Run: headless pygame with SDL's dummy video driver; simulated clock (each Clock.tick advances the game by its frame time, no real sleeping); random seed 0; keys injected as events and as key.get_pressed() state; mouse plan: one left click at the window centre at the start of phase 2, then a move to the lower-right quarter at the start of phase 3.
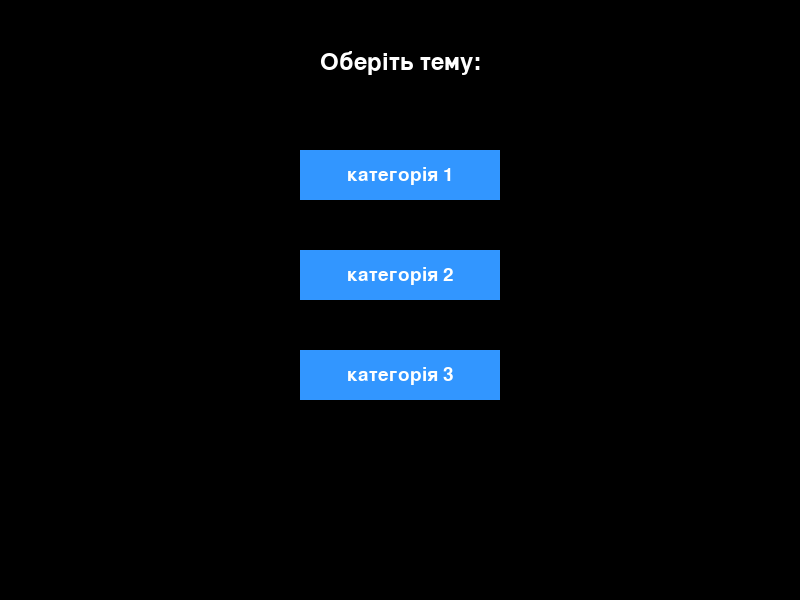
Frame 1 of 4 · flips 1–60 · no input
Frame 2 of 4 · flips 61–180 · clicked the window centre · tapped SPACE, RETURN · held RIGHT (→), D · screen unchanged from frame 1, image omitted
Frame 3 of 4 · flips 181–300 · moved the mouse to the lower-right quarter · held DOWN (↓), S · screen unchanged from frame 2, image omitted
Frame 4 of 4 · flips 301–420 · held LEFT (←), A, UP (↑), W · screen unchanged from frame 3, image omitted

The pygame program that drew these frames:

import pygame
import sys

# Налаштування
pygame.init()
WIDTH, HEIGHT = 800, 600
screen = pygame.display.set_mode((WIDTH, HEIGHT))
pygame.display.set_caption("Вікторина")
clock = pygame.time.Clock()
FPS = 60

# Кольори
WHITE = (255, 255, 255)
BLACK = (0, 0, 0)
BLUE = (50, 150, 255)
GREEN = (0, 200, 0)
RED = (200, 0, 0)
YELLOW = (255, 255, 0)
GRAY = (200, 200, 200)

# Шрифти
font_question = pygame.font.SysFont(None, 36)
font_button = pygame.font.SysFont(None, 28)
font_score = pygame.font.SysFont(None, 32)

# Данні
themes = ["категорія 1", "категорія 2", "категорія 3"]

# Питання для прикладу
questions = {
    "категорія 1": [
        {"q": "питання1", "options": ["відповідь1","відповідь2","відповідь3","відповідь4"], "answer": 2},
        {"q": "питання2", "options": ["відповідь1","відповідь2","відповідь3","відповідь4"], "answer": 1},
        {"q": "питання3", "options": ["відповідь1","відповідь2","відповідь3","відповідь4"], "answer": 0},
        {"q": "питання4", "options": ["відповідь1","відповідь2","відповідь3","відповідь4"], "answer": 0},
        {"q": "питання5", "options": ["відповідь1","відповідь2","відповідь3","відповідь4"], "answer": 1},
        {"q": "питання6", "options": ["відповідь1","відповідь2","відповідь3","відповідь4"], "answer": 3},
        {"q": "питання7", "options": ["відповідь1","відповідь2","відповідь3","відповідь4"], "answer": 0},
        {"q": "питання8", "options": ["відповідь1","відповідь2","відповідь3","відповідь4"], "answer": 2},
        {"q": "питання9", "options": ["відповідь1","відповідь2","відповідь3","відповідь4"], "answer": 1},
        {"q": "питання10", "options": ["відповідь1","відповідь2","відповідь3","відповідь4"], "answer": 0},
    ],
    "категорія 2": [
        {"q": "питання1", "options": ["відповідь1","відповідь2","відповідь3","відповідь4"], "answer": 2},
        {"q": "питання2", "options": ["відповідь1","відповідь2","відповідь3","відповідь4"], "answer": 1},
        {"q": "питання3", "options": ["відповідь1","відповідь2","відповідь3","відповідь4"], "answer": 0},
        {"q": "питання4", "options": ["відповідь1","відповідь2","відповідь3","відповідь4"], "answer": 0},
        {"q": "питання5", "options": ["відповідь1","відповідь2","відповідь3","відповідь4"], "answer": 1},
        {"q": "питання6", "options": ["відповідь1","відповідь2","відповідь3","відповідь4"], "answer": 3},
        {"q": "питання7", "options": ["відповідь1","відповідь2","відповідь3","відповідь4"], "answer": 0},
        {"q": "питання8", "options": ["відповідь1","відповідь2","відповідь3","відповідь4"], "answer": 2},
        {"q": "питання9", "options": ["відповідь1","відповідь2","відповідь3","відповідь4"], "answer": 1},
        {"q": "питання10", "options": ["відповідь1","відповідь2","відповідь3","відповідь4"], "answer": 0},
    ],
    "категорія 3": [
        {"q": "питання1", "options": ["відповідь1","відповідь2","відповідь3","відповідь4"], "answer": 2},
        {"q": "питання2", "options": ["відповідь1","відповідь2","відповідь3","відповідь4"], "answer": 1},
        {"q": "питання3", "options": ["відповідь1","відповідь2","відповідь3","відповідь4"], "answer": 0},
        {"q": "питання4", "options": ["відповідь1","відповідь2","відповідь3","відповідь4"], "answer": 0},
        {"q": "питання5", "options": ["відповідь1","відповідь2","відповідь3","відповідь4"], "answer": 1},
        {"q": "питання6", "options": ["відповідь1","відповідь2","відповідь3","відповідь4"], "answer": 3},
        {"q": "питання7", "options": ["відповідь1","відповідь2","відповідь3","відповідь4"], "answer": 0},
        {"q": "питання8", "options": ["відповідь1","відповідь2","відповідь3","відповідь4"], "answer": 2},
        {"q": "питання9", "options": ["відповідь1","відповідь2","відповідь3","відповідь4"], "answer": 1},
        {"q": "питання10", "options": ["відповідь1","відповідь2","відповідь3","відповідь4"], "answer": 0},
    ]
}

# Клас кнопки
class Button:
    def __init__(self, rect, text, color=BLUE, text_color=WHITE):
        self.rect = pygame.Rect(rect)
        self.text = text
        self.color = color
        self.text_color = text_color
    def draw(self, surface):
        pygame.draw.rect(surface, self.color, self.rect)
        txt = font_button.render(self.text, True, self.text_color)
        txt_rect = txt.get_rect(center=self.rect.center)
        surface.blit(txt, txt_rect)
    def is_clicked(self, pos):
        return self.rect.collidepoint(pos)

# Гра
def main():
    state = "theme"  # theme, quiz, result
    selected_theme = None
    question_index = 0
    score = 0

    # Кнопки тем
    theme_buttons = []
    for i, t in enumerate(themes):
        theme_buttons.append(Button((WIDTH//2-100, 150 + i*100, 200, 50), t))

    # Кнопки відповідей (2x2)
    answer_buttons = []
    btn_width, btn_height = 250, 50
    gap_x, gap_y = 50, 20  # відстань між кнопками
    start_x = WIDTH // 2 - btn_width - gap_x // 2
    start_y = 300

    for row in range(2):
        for col in range(2):
            x = start_x + col * (btn_width + gap_x)
            y = start_y + row * (btn_height + gap_y)
            answer_buttons.append(Button((x, y, btn_width, btn_height), ""))

    running = True
    while running:
        screen.fill(BLACK)
        mx, my = pygame.mouse.get_pos()
        for event in pygame.event.get():
            if event.type == pygame.QUIT:
                pygame.quit()
                sys.exit()
            elif event.type == pygame.MOUSEBUTTONDOWN:
                if state == "theme":
                    for i, btn in enumerate(theme_buttons):
                        if btn.is_clicked((mx,my)):
                            selected_theme = themes[i]
                            state = "quiz"
                            question_index = 0
                elif state == "quiz":
                    q = questions[selected_theme][question_index]
                    for i, btn in enumerate(answer_buttons):
                        if btn.is_clicked((mx,my)):
                            if i == q["answer"]:
                                score += 100
                            question_index += 1
                            if question_index >= len(questions[selected_theme]):
                                state = "result"

        # Малювання
        if state == "theme":
            title = font_question.render("Оберіть тему:", True, WHITE)
            screen.blit(title, (WIDTH//2 - title.get_width()//2, 50))
            for btn in theme_buttons:
                btn.draw(screen)
        elif state == "quiz":
            q = questions[selected_theme][question_index]
            # Питання
            question_txt = font_question.render(q["q"], True, YELLOW)
            screen.blit(question_txt, (WIDTH//2 - question_txt.get_width()//2, 50))
            # Кнопки відповідей
            for i, btn in enumerate(answer_buttons):
                btn.text = q["options"][i]
                btn.draw(screen)
            # Показати номер питання
            q_num = font_score.render(f"Питання {question_index+1}/10", True, WHITE)
            screen.blit(q_num, (WIDTH-150, 10))
            # Поточний рахунок
            s_txt = font_score.render(f"Гроші: {score} грн", True, GREEN)
            screen.blit(s_txt, (10, 10))
        elif state == "result":
            res_txt = font_question.render(f"Ви заробили {score} грн!", True, YELLOW)
            screen.blit(res_txt, (WIDTH//2 - res_txt.get_width()//2, HEIGHT//2 - 50))
            retry_txt = font_button.render("Натисніть мишку щоб почати знову", True, WHITE)
            screen.blit(retry_txt, (WIDTH//2 - retry_txt.get_width()//2, HEIGHT//2 + 20))
            if event.type == pygame.MOUSEBUTTONDOWN:
                state = "theme"

        pygame.display.flip()
        clock.tick(FPS)

if __name__ == "__main__":
    main()
